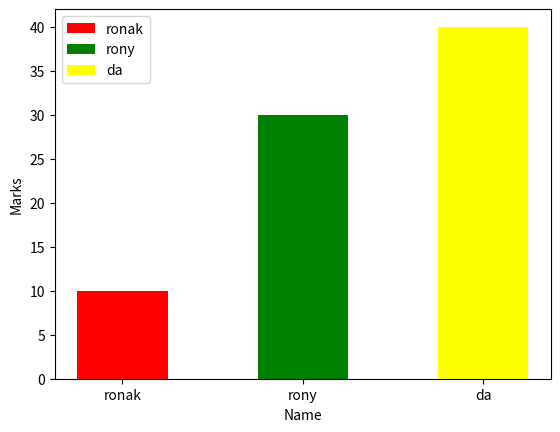

Reproduce this figure in Python.
import matplotlib
import matplotlib.pyplot as plt
import pandas as pd

data = {'Name':['ronak','rony','da'],
        'marks':[10,30,40]}
df = pd.DataFrame(data)

Name = df['Name']
Marks = df['marks']

plt.bar(Name,Marks,label=Name,color=['red','green','yellow'],width=0.5)
plt.xlabel('Name')
plt.ylabel('Marks')
plt.legend()
plt.show()